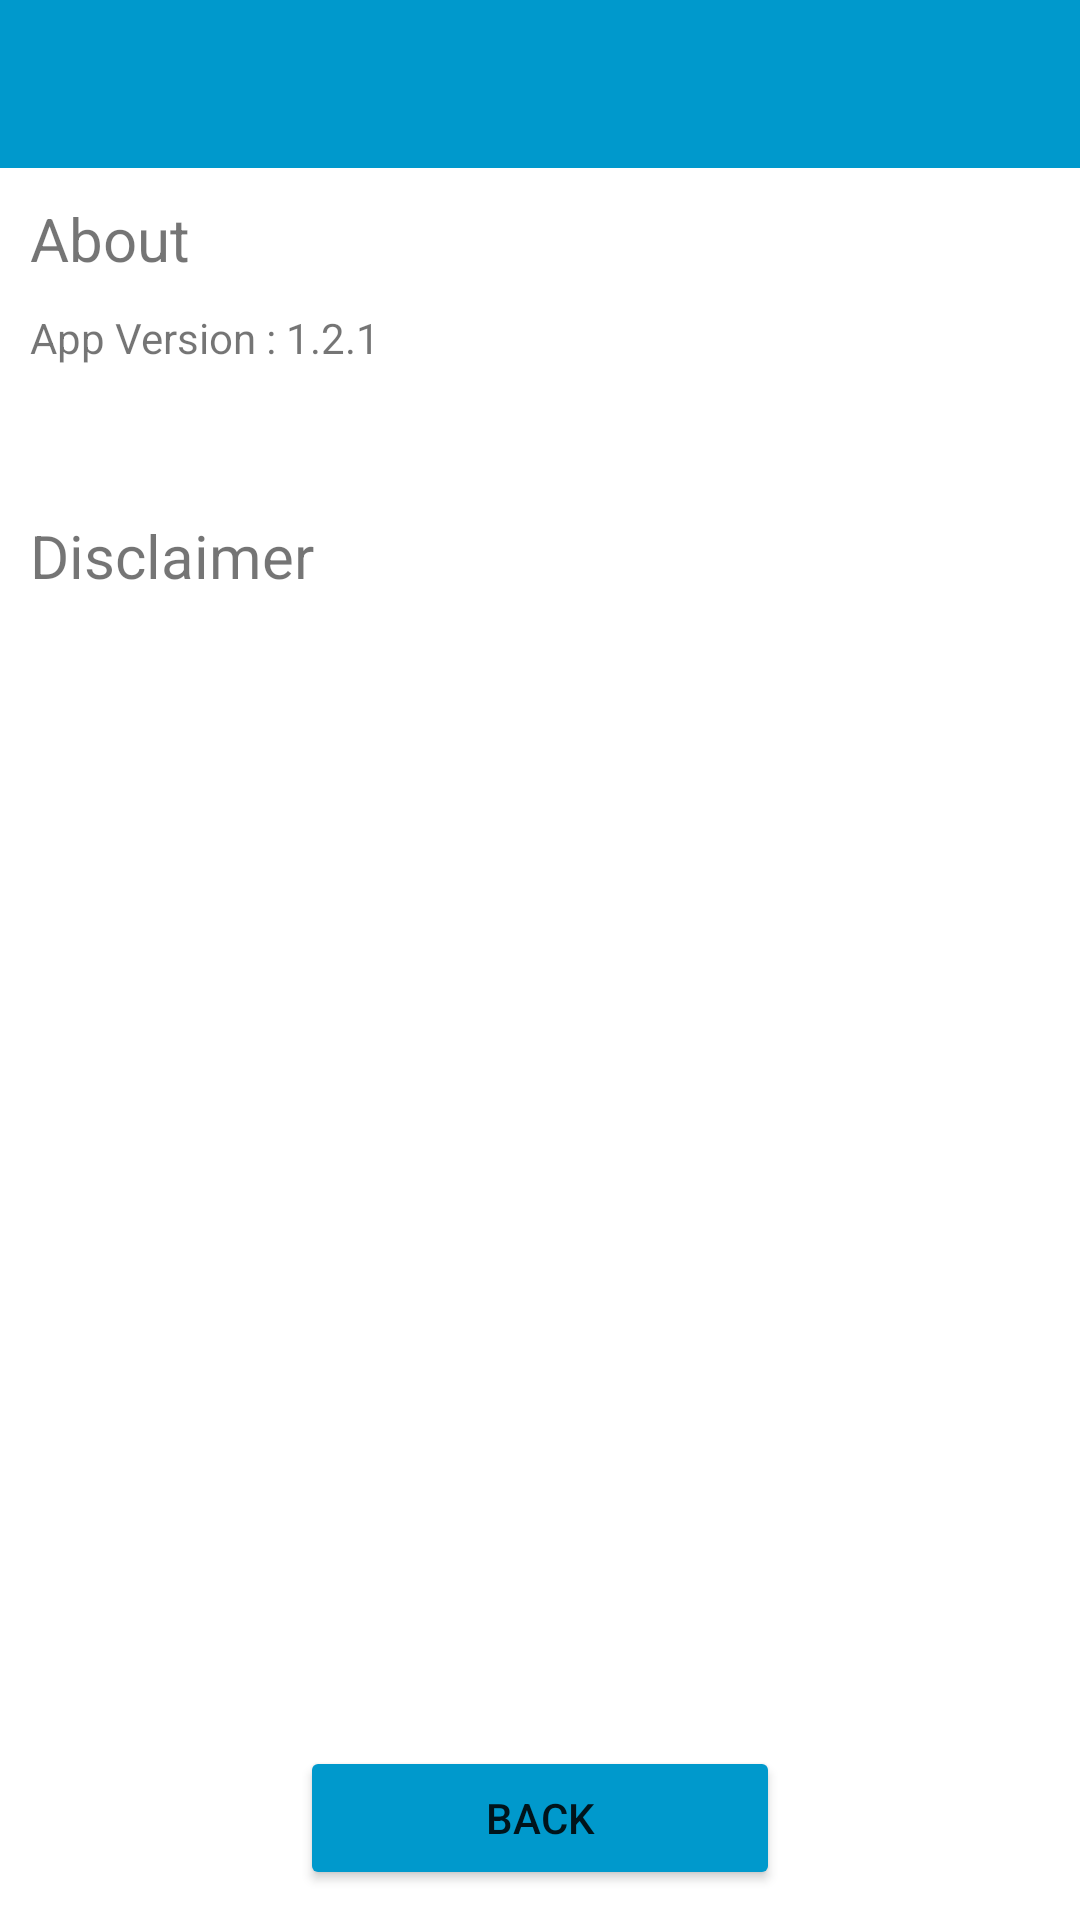

Produce the Android XML layout that renders to this screen, including the resource entries it uses.
<!-- AndroidManifest.xml: application theme Theme.PaddyCropDisease -->
<!-- res/layout/activity_about_sceen.xml -->
<?xml version="1.0" encoding="utf-8"?>
<androidx.constraintlayout.widget.ConstraintLayout xmlns:android="http://schemas.android.com/apk/res/android"
    xmlns:app="http://schemas.android.com/apk/res-auto"
    xmlns:tools="http://schemas.android.com/tools"
    android:layout_width="match_parent"
    android:layout_height="match_parent"
    tools:context=".AboutSceen">

    <androidx.appcompat.widget.Toolbar
        android:id="@+id/toolbar"
        android:layout_width="match_parent"
        android:layout_height="wrap_content"
        android:background="@android:color/holo_blue_dark"
        android:minHeight="?attr/actionBarSize"
        android:theme="@style/ThemeOverlay.AppCompat.Dark.ActionBar"
        app:layout_constraintEnd_toEndOf="parent"
        app:layout_constraintHorizontal_bias="0.5"
        app:layout_constraintStart_toStartOf="parent"
        app:layout_constraintTop_toTopOf="parent"
        app:popupTheme="@style/ThemeOverlay.AppCompat.Light" />

    <TextView
        android:id="@+id/textView"
        android:layout_width="wrap_content"
        android:layout_height="wrap_content"
        android:layout_marginStart="10dp"
        android:layout_marginTop="10dp"
        android:text="About"
        android:textSize="20dp"
        app:layout_constraintStart_toStartOf="parent"
        app:layout_constraintTop_toBottomOf="@+id/toolbar" />

    <TextView
        android:id="@+id/textView2"
        android:layout_width="wrap_content"
        android:layout_height="wrap_content"
        android:layout_marginStart="10dp"
        android:layout_marginTop="10dp"
        android:text="App Version : 1.2.1"
        android:textSize="14dp"
        app:layout_constraintStart_toStartOf="parent"
        app:layout_constraintTop_toBottomOf="@+id/textView" />

    <TextView
        android:id="@+id/tvAbout"
        android:layout_width="0dp"
        android:layout_height="wrap_content"
        android:layout_marginStart="10dp"
        android:layout_marginTop="8dp"
        android:layout_marginEnd="10dp"
        android:text=""
        android:textSize="16dp"
        app:layout_constraintEnd_toEndOf="parent"
        app:layout_constraintHorizontal_bias="0.0"
        app:layout_constraintStart_toStartOf="parent"
        app:layout_constraintTop_toBottomOf="@+id/textView2" />

    <TextView
        android:id="@+id/textView3"
        android:layout_width="wrap_content"
        android:layout_height="wrap_content"
        android:layout_marginStart="10dp"
        android:layout_marginTop="20dp"
        android:text="Disclaimer"
        android:textSize="20dp"
        app:layout_constraintStart_toStartOf="parent"
        app:layout_constraintTop_toBottomOf="@+id/tvAbout" />

    <TextView
        android:id="@+id/tvDisclaimer"
        android:layout_width="0dp"
        android:layout_height="wrap_content"
        android:layout_marginStart="10dp"
        android:layout_marginTop="10dp"
        android:layout_marginEnd="10dp"
        android:text=""
        android:textSize="16dp"
        app:layout_constraintEnd_toEndOf="parent"
        app:layout_constraintStart_toStartOf="parent"
        app:layout_constraintTop_toBottomOf="@+id/textView3" />

    <Button
        android:id="@+id/btnBack"
        android:layout_width="match_parent"
        android:layout_height="wrap_content"
        android:layout_marginStart="100dp"
        android:layout_marginEnd="100dp"
        android:layout_marginBottom="10dp"
        android:backgroundTint="@android:color/holo_blue_dark"
        android:text="BACK"
        app:cornerRadius="50dp"
        app:layout_constraintBottom_toBottomOf="parent"
        app:layout_constraintEnd_toEndOf="parent"
        app:layout_constraintHorizontal_bias="0.5"
        app:layout_constraintStart_toStartOf="parent" />

</androidx.constraintlayout.widget.ConstraintLayout>
<!-- resources referenced by this layout -->
<resources>
  <style name="Theme.PaddyCropDisease" parent="Theme.MaterialComponents.DayNight.NoActionBar">
          
          <item name="colorPrimary">@color/purple_500</item>
          <item name="colorPrimaryVariant">@color/purple_700</item>
          <item name="colorOnPrimary">@color/white</item>
          
          <item name="colorSecondary">@color/teal_200</item>
          <item name="colorSecondaryVariant">@color/teal_700</item>
          <item name="colorOnSecondary">@color/black</item>
          
          <item name="android:statusBarColor" tools:targetApi="l">?attr/colorPrimaryVariant</item>
          
      </style>
  <color name="purple_500">#FF6200EE</color>
  <color name="purple_700">#FF3700B3</color>
  <color name="white">#FFFFFFFF</color>
  <color name="teal_200">#FF03DAC5</color>
  <color name="teal_700">#FF018786</color>
  <color name="black">#FF000000</color>
</resources>
